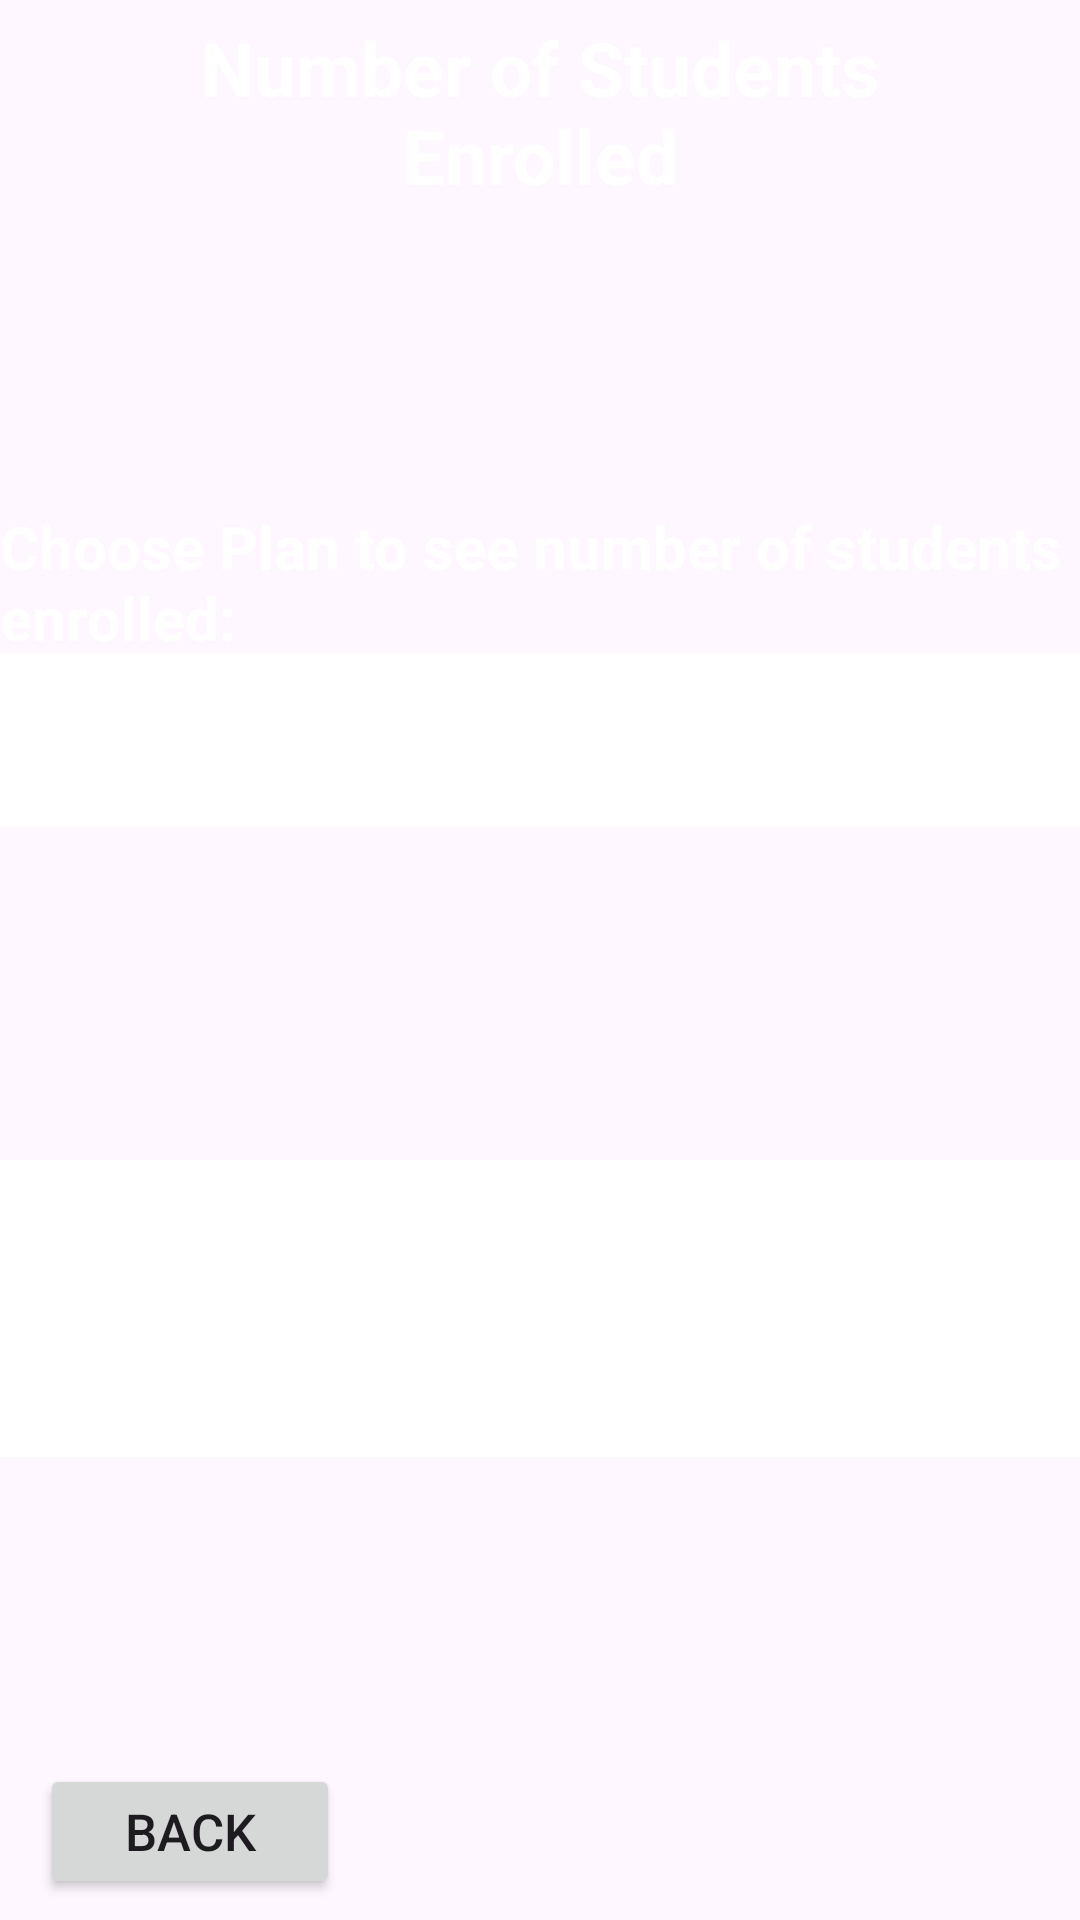

Reconstruct the res/layout file that produces this screen, plus the resources it refers to.
<!-- AndroidManifest.xml: application theme Theme.Material3.Light.NoActionBar -->
<!-- res/layout/activity_number_of_students.xml -->
<?xml version="1.0" encoding="utf-8"?>
<androidx.constraintlayout.widget.ConstraintLayout xmlns:android="http://schemas.android.com/apk/res/android"
    xmlns:app="http://schemas.android.com/apk/res-auto"
    xmlns:tools="http://schemas.android.com/tools"
    android:layout_width="match_parent"
    android:layout_height="match_parent"
    android:background="@drawable/b"
    tools:context=".NumberOfStudents">


    <Button
        android:id="@+id/back4"
        android:layout_width="100dp"
        android:layout_height="45dp"
        android:text="Back"
        android:textAlignment="center"
        android:textSize="17dp"
        app:layout_constraintBottom_toBottomOf="parent"
        app:layout_constraintEnd_toEndOf="parent"
        app:layout_constraintHorizontal_bias="0.051"
        app:layout_constraintStart_toStartOf="parent"
        app:layout_constraintTop_toTopOf="parent"
        app:layout_constraintVertical_bias="0.988"
        tools:ignore="MissingConstraints" />

    <TextView
        android:id="@+id/textview11"
        android:layout_width="415dp"
        android:layout_height="99dp"
        android:background="@color/white"
        android:textAlignment="center"
        android:textColor="@color/black"
        android:textSize="25dp"
        app:layout_constraintBottom_toBottomOf="parent"
        app:layout_constraintEnd_toEndOf="parent"
        app:layout_constraintHorizontal_bias="1.0"
        app:layout_constraintStart_toStartOf="parent"
        app:layout_constraintTop_toBottomOf="@+id/spinner"
        app:layout_constraintVertical_bias="0.418"
        tools:ignore="MissingConstraints" />

    <TextView
        android:layout_width="313dp"
        android:layout_height="60dp"
        android:text="Number of Students Enrolled"
        android:textAlignment="center"
        android:textColor="@color/white"
        android:textSize="25dp"
        android:textStyle="bold"
        app:layout_constraintBottom_toBottomOf="parent"
        app:layout_constraintEnd_toEndOf="parent"
        app:layout_constraintStart_toStartOf="parent"
        app:layout_constraintTop_toTopOf="parent"
        app:layout_constraintVertical_bias="0.01"
        tools:ignore="MissingConstraints" />

    <TextView
        android:layout_width="match_parent"
        android:layout_height="wrap_content"
        android:text="Choose Plan to see number of students enrolled:"
        android:textAlignment="viewStart"
        android:textColor="@color/white"
        android:textSize="20dp"
        android:textStyle="bold"
        app:layout_constraintBottom_toBottomOf="parent"
        app:layout_constraintEnd_toEndOf="parent"
        app:layout_constraintHorizontal_bias="0.0"
        app:layout_constraintStart_toStartOf="parent"
        app:layout_constraintTop_toTopOf="parent"
        app:layout_constraintVertical_bias="0.286"
        tools:ignore="MissingConstraints" />

    <Spinner
        android:id="@+id/spinner"
        android:layout_width="match_parent"
        android:layout_height="58dp"
        android:background="@color/white"
        android:foregroundTint="#FBF9F9"
        android:outlineAmbientShadowColor="@color/white"
        android:scrollbarSize="40dp"
        android:textAlignment="center"
        android:textSize="26sp"
        app:layout_constraintBottom_toBottomOf="parent"
        app:layout_constraintEnd_toEndOf="parent"
        app:layout_constraintHorizontal_bias="0.0"
        app:layout_constraintStart_toStartOf="parent"
        app:layout_constraintTop_toTopOf="parent"
        app:layout_constraintVertical_bias="0.374" />

</androidx.constraintlayout.widget.ConstraintLayout>
<!-- resources referenced by this layout -->
<resources>

  <!-- not gathered from this repository: default colours our renderer supplied (Android Studio template values) -->
  <color name="black">#FF000000</color>
  <color name="white">#FFFFFFFF</color>
</resources>
